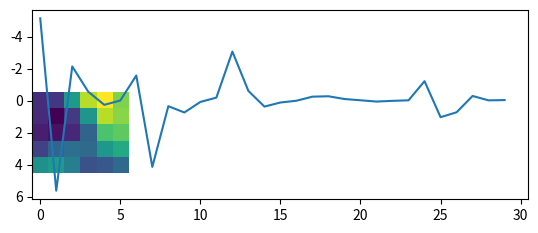

Source code (Python):
import matplotlib.pyplot as plt
import numpy as np
import numpy.random as rng

ny, nx = 5, 6

y = np.arange(0, ny)
x = np.arange(0, nx)

# x-component of covariance
Cx = np.zeros((nx, nx))
for i in range(nx):
    for j in range(nx):
        Cx[i, j] = np.exp(-0.5*((x[i] - x[j])/1.0)**2)
    Cx[i, i] += 1E-6

# y-component of covariance
Cy = np.zeros((ny, ny))
for i in range(ny):
    for j in range(ny):
        Cy[i, j] = np.exp(-0.5*((y[i] - y[j])/1.0)**2)
    Cy[i, i] += 1E-6

# Eigen decompositions
Ex, Vx = np.linalg.eig(Cx)
Ey, Vy = np.linalg.eig(Cy)

# Explicit full covariance matrix
n = nx*ny
C = np.zeros((n, n))
for i in range(n):
    for j in range(n):
        dx = x[i % nx] - x[j % nx]
        dy = y[i // nx] - y[j // nx]
        rsq = dx**2 + dy**2
        C[i, j] = np.exp(-0.5*rsq/1.0**2)
    C[i, i] += 1E-6
# C would equal np.kron(Cy, Cx) if it weren't for the extra diagonal bit.

# Some data
L = np.linalg.cholesky(C)
ns = rng.randn(n)
ys = C @ ns
img = ys.reshape((ny, nx))
plt.imshow(img)
plt.show()

# Explicit solve
logl0 = -n*0.5*np.log(2*np.pi) - 0.5*np.log(np.linalg.det(C)) \
                - 0.5*np.dot(ys, np.linalg.solve(C, ys))

# Cholesky solve
logl1 = -n*0.5*np.log(2*np.pi) - np.sum(np.log(np.diag(L))) \
                - 0.5*np.dot(ys, ns)

# Kronecker solve
E = np.kron(Ey, Ex) # All eigenvalues of C

# Dot product of the data against eigenvectors of C
# = the data represented in that basis
coeffs = np.zeros(n)
k = 0
for i in range(ny):
    for j in range(nx):
        V = np.kron(Vy[:,i], Vx[:,j])
        coeffs[k] = np.dot(ys, V)
        k += 1

logl2 = -n*0.5*np.log(2*np.pi) - 0.5*np.sum(np.log(E)) \
                - 0.5*np.dot(coeffs, coeffs/E)

# Eigendecomposition: C = V @ diag(E) @ V.T since C is symmetric V.T = Vinv

# First two should be equal, third should be close.
print(logl0, logl1, logl2)
plt.plot(coeffs)
plt.show()

